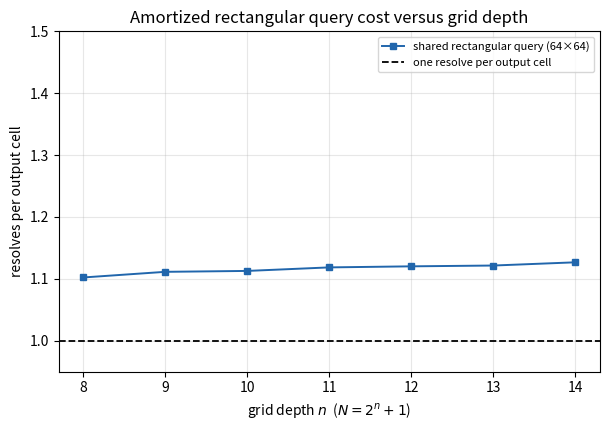

Write the Python code that produced this figure.
"""
ds_rect_depth_scaling.py

Depth-scaling figure for the rectangular diamond-square query.
"""

import os
import random
import statistics

import matplotlib.pyplot as plt

OUT = os.path.join("outputs", "analysis")

DEPTH_SIDE = 64        # fixed rectangle side length
DEPTH_MIN = 8          # 64x64 is a sub-region for n >= 8
DEPTH_NS = range(DEPTH_MIN, 15)
PLACEMENTS = 3
SEED = 1


def _v2(x, n):
    if x == 0:
        return n
    return (x & -x).bit_length() - 1


def level_of(i, j, n):
    return n - min(_v2(i, n), _v2(j, n))


def parents(i, j, level, n):
    grid_last = 1 << n
    half_l = grid_last >> level
    is_center = (i // half_l) % 2 == 1 and (j // half_l) % 2 == 1
    if is_center:
        cand = [(i - half_l, j - half_l), (i - half_l, j + half_l),
                (i + half_l, j - half_l), (i + half_l, j + half_l)]
    else:
        cand = [(i - half_l, j), (i + half_l, j),
                (i, j - half_l), (i, j + half_l)]
    return [(a, b) for (a, b) in cand
            if 0 <= a <= grid_last and 0 <= b <= grid_last]


def rect_union_size(i0, j0, h, w, n):
    seen = set()
    stack = [(i0 + di, j0 + dj) for di in range(h) for dj in range(w)]
    while stack:
        c = stack.pop()
        if c in seen:
            continue
        seen.add(c)
        L = level_of(c[0], c[1], n)
        if L > 0:
            stack.extend(parents(c[0], c[1], L, n))
    return len(seen)


def _origin(rng, n, h, w):
    last_i, last_j = (1 << n) + 1 - h, (1 << n) + 1 - w
    i0 = rng.randrange(last_i) if last_i > 0 else 0
    j0 = rng.randrange(last_j) if last_j > 0 else 0
    return i0, j0


def measure_depth(side, ns, rng):
    """Per-cell cost for a fixed rectangle as grid depth grows."""
    rows = []
    for n in ns:
        if side >= (1 << n) + 1:
            continue
        vals = [rect_union_size(*_origin(rng, n, side, side), side, side, n)
                for _ in range(PLACEMENTS)]
        shared = statistics.mean(vals)
        rows.append({"n": n, "rect_per_cell": shared / (side * side)})
    return rows


def figure_rect_depth_scaling(depth):
    fig, ax = plt.subplots(figsize=(6.2, 4.4))

    dn = [r["n"] for r in depth]
    amort = [r["rect_per_cell"] for r in depth]

    ax.plot(dn, amort, "s-", color="#2166ac", ms=5, lw=1.4,
            label=rf"shared rectangular query ({DEPTH_SIDE}×{DEPTH_SIDE})")
    ax.axhline(1.0, ls="--", color="black", lw=1.3,
               label=r"one resolve per output cell")
    ax.set_ylim([0.95, 1.5])
    ax.set_xlabel(r"grid depth $n$  ($N = 2^n + 1$)")
    ax.set_ylabel("resolves per output cell")
    ax.set_title("Amortized rectangular query cost versus grid depth")
    ax.legend(fontsize=8, loc="upper right")
    ax.grid(alpha=0.3)

    fig.tight_layout()

    os.makedirs(OUT, exist_ok=True)
    p = os.path.join(OUT, "rect_depth_scaling.png")
    fig.savefig(p, dpi=130, bbox_inches="tight")
    plt.close(fig)
    print("wrote", p)


def main():
    rng = random.Random(SEED)
    depth = measure_depth(DEPTH_SIDE, DEPTH_NS, rng)

    print(
        f"depth scaling ({DEPTH_SIDE}x{DEPTH_SIDE}, "
        f"n={depth[0]['n']}..{depth[-1]['n']}): "
        f"amortized per cell {depth[0]['rect_per_cell']:.3f} -> "
        f"{depth[-1]['rect_per_cell']:.3f}"
    )

    figure_rect_depth_scaling(depth)


if __name__ == "__main__":
    main()
